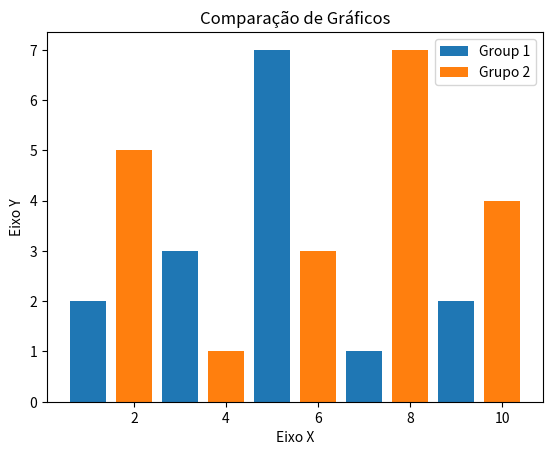

Write the Python code that produced this figure.
# Visualização de dados em Python
from matplotlib import pyplot as plt

x1 = [1, 3, 5, 7, 9]
y1 = [2, 3, 7, 1, 2]

x2 = [2, 4, 6, 8, 10]
y2 = [5, 1, 3, 7, 4]


titulo = "Comparação de Gráficos"
eixox = "Eixo X"
eixoy = "Eixo Y"

#Legendas
plt.title(titulo)
plt.xlabel(eixox)
plt.ylabel(eixoy)

#Eixos
plt.bar(x1, y1, label = "Group 1")
plt.bar(x2, y2, label = "Grupo 2")
plt.legend()

plt.show()
plt.savefig("figura3.png", dpi=300)